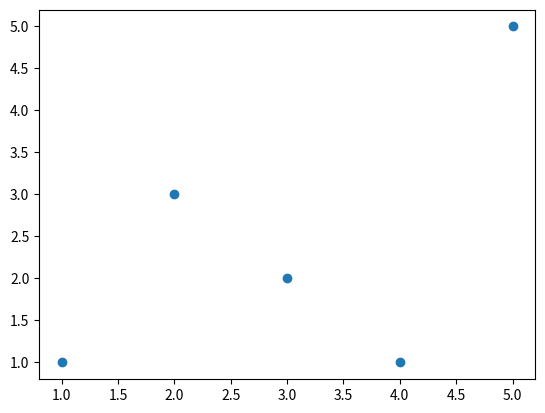

The matplotlib source for this figure: (Note: this script raises an exception after producing the figure.)
import matplotlib.pyplot as plt

# use this if your data is already split into x and y vectors
data_x = [1,2,3,4,5]
data_y = [1,3,2,1,5]

# use this if your data is combined as a list of (x,y) tuples
# data_xy = [(1,1), (2,3), (3,2), (4,1), (5,5)]
# data_x, data_y = zip(*data_xy)

# create figure
plt.plot(data_x, data_y, 'o')
plt.show()
raw_input('press ENTER to exit')



